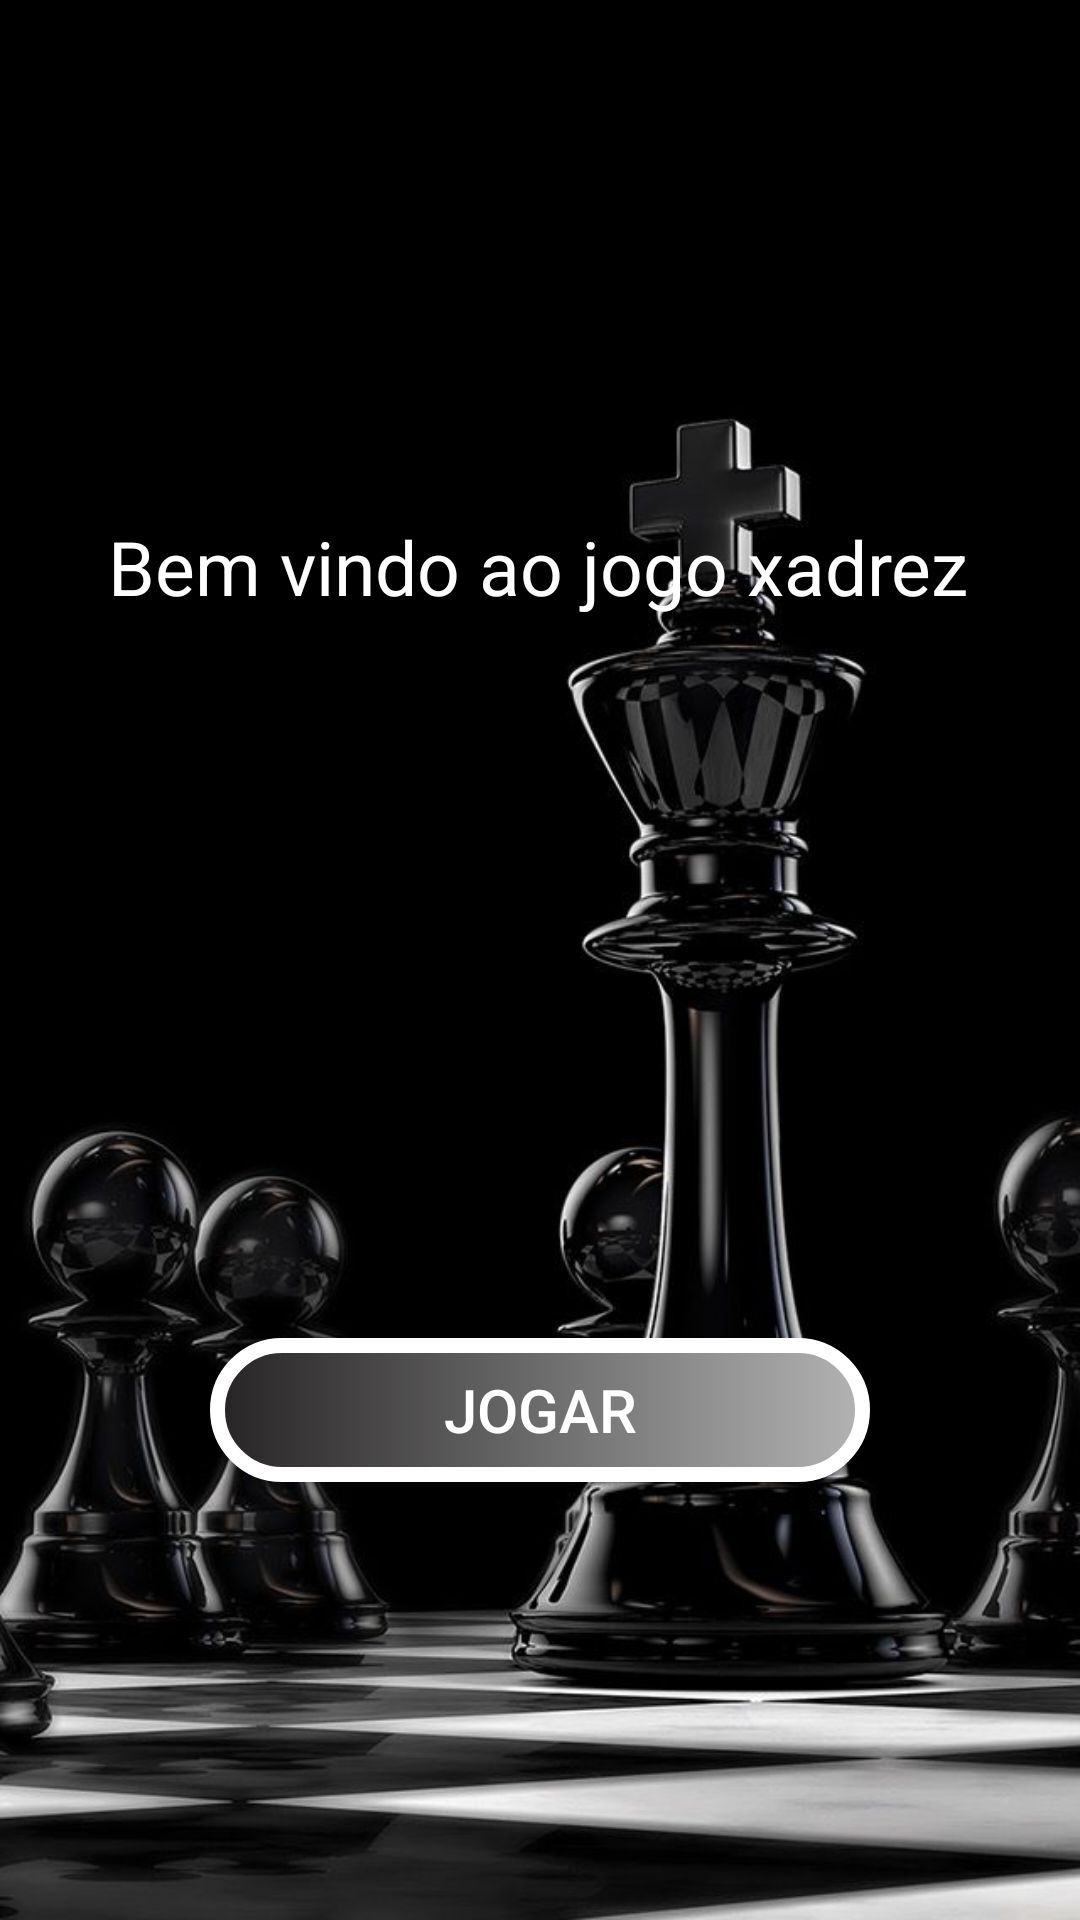

The Android layout XML behind this screen, and the referenced resources:
<!-- AndroidManifest.xml: application theme Theme.TrabalhoJogo -->
<!-- res/layout/activity_home_xadrez.xml -->
<?xml version="1.0" encoding="utf-8"?>
<androidx.constraintlayout.widget.ConstraintLayout xmlns:android="http://schemas.android.com/apk/res/android"
    xmlns:app="http://schemas.android.com/apk/res-auto"
    xmlns:tools="http://schemas.android.com/tools"
    android:layout_width="match_parent"
    android:layout_height="match_parent"
    android:background="@drawable/xadrez_papel_parede"
    tools:context=".HomeXadrez">

    <TextView
        android:id="@+id/bem_vindo_ao_jogo_xadrez"
        android:layout_width="wrap_content"
        android:layout_height="wrap_content"
        android:layout_marginTop="172dp"
        android:text="@string/bem_vindo_ao_jogo_xadrez"
        android:textColor="@color/white"
        android:textSize="25dp"
        app:layout_constraintEnd_toEndOf="parent"
        app:layout_constraintHorizontal_bias="0.492"
        app:layout_constraintStart_toStartOf="parent"
        app:layout_constraintTop_toTopOf="parent" />

    <androidx.appcompat.widget.AppCompatButton
        android:id="@+id/button_jogar"
        android:layout_width="match_parent"
        android:layout_height="wrap_content"
        android:layout_margin="70dp"
        android:background="@drawable/botao_customizado_jogar"
        android:text="@string/jogar"
        android:textColor="#ffffff"
        android:textSize="20sp"
        app:layout_constraintBottom_toBottomOf="parent"
        app:layout_constraintEnd_toEndOf="parent"
        app:layout_constraintStart_toStartOf="parent"
        app:layout_constraintTop_toBottomOf="@+id/bem_vindo_ao_jogo_xadrez"
        app:layout_constraintVertical_bias="0.692" />

</androidx.constraintlayout.widget.ConstraintLayout>
<!-- resources referenced by this layout -->
<resources>
  <color name="white">#FFFFFFFF</color>
  <!-- drawable botao_customizado_jogar (drawable) -->
  <?xml version="1.0" encoding="utf-8"?>
  <shape xmlns:android="http://schemas.android.com/apk/res/android"
      android:shape="rectangle">
  
      <gradient android:startColor="#262424"
          android:endColor="#B3B3B3"/>
  
      <corners android:radius="32dp"/>
  
      <stroke android:width="5dp"
          android:color="#ffffff"/>
  </shape>
  <!-- drawable xadrez_papel_parede: jpg bitmap (drawable, 51492 bytes) -->
  <string name="bem_vindo_ao_jogo_xadrez">Bem vindo ao jogo xadrez</string>
  <string name="jogar">Jogar</string>
  <style name="Theme.TrabalhoJogo" parent="Theme.MaterialComponents.DayNight.NoActionBar">
          
          <item name="colorPrimary">@color/purple_500</item>
          <item name="colorPrimaryVariant">@color/black</item>
          <item name="colorOnPrimary">@color/white</item>
          
          <item name="colorSecondary">@color/teal_200</item>
          <item name="colorSecondaryVariant">@color/teal_700</item>
          <item name="colorOnSecondary">@color/black</item>
          
          <item name="android:statusBarColor" tools:targetApi="l">?attr/colorPrimaryVariant</item>
          
      </style>
  <color name="purple_500">#FF6200EE</color>
  <color name="black">#FF000000</color>
  <color name="teal_200">#FF03DAC5</color>
  <color name="teal_700">#FF018786</color>
</resources>
